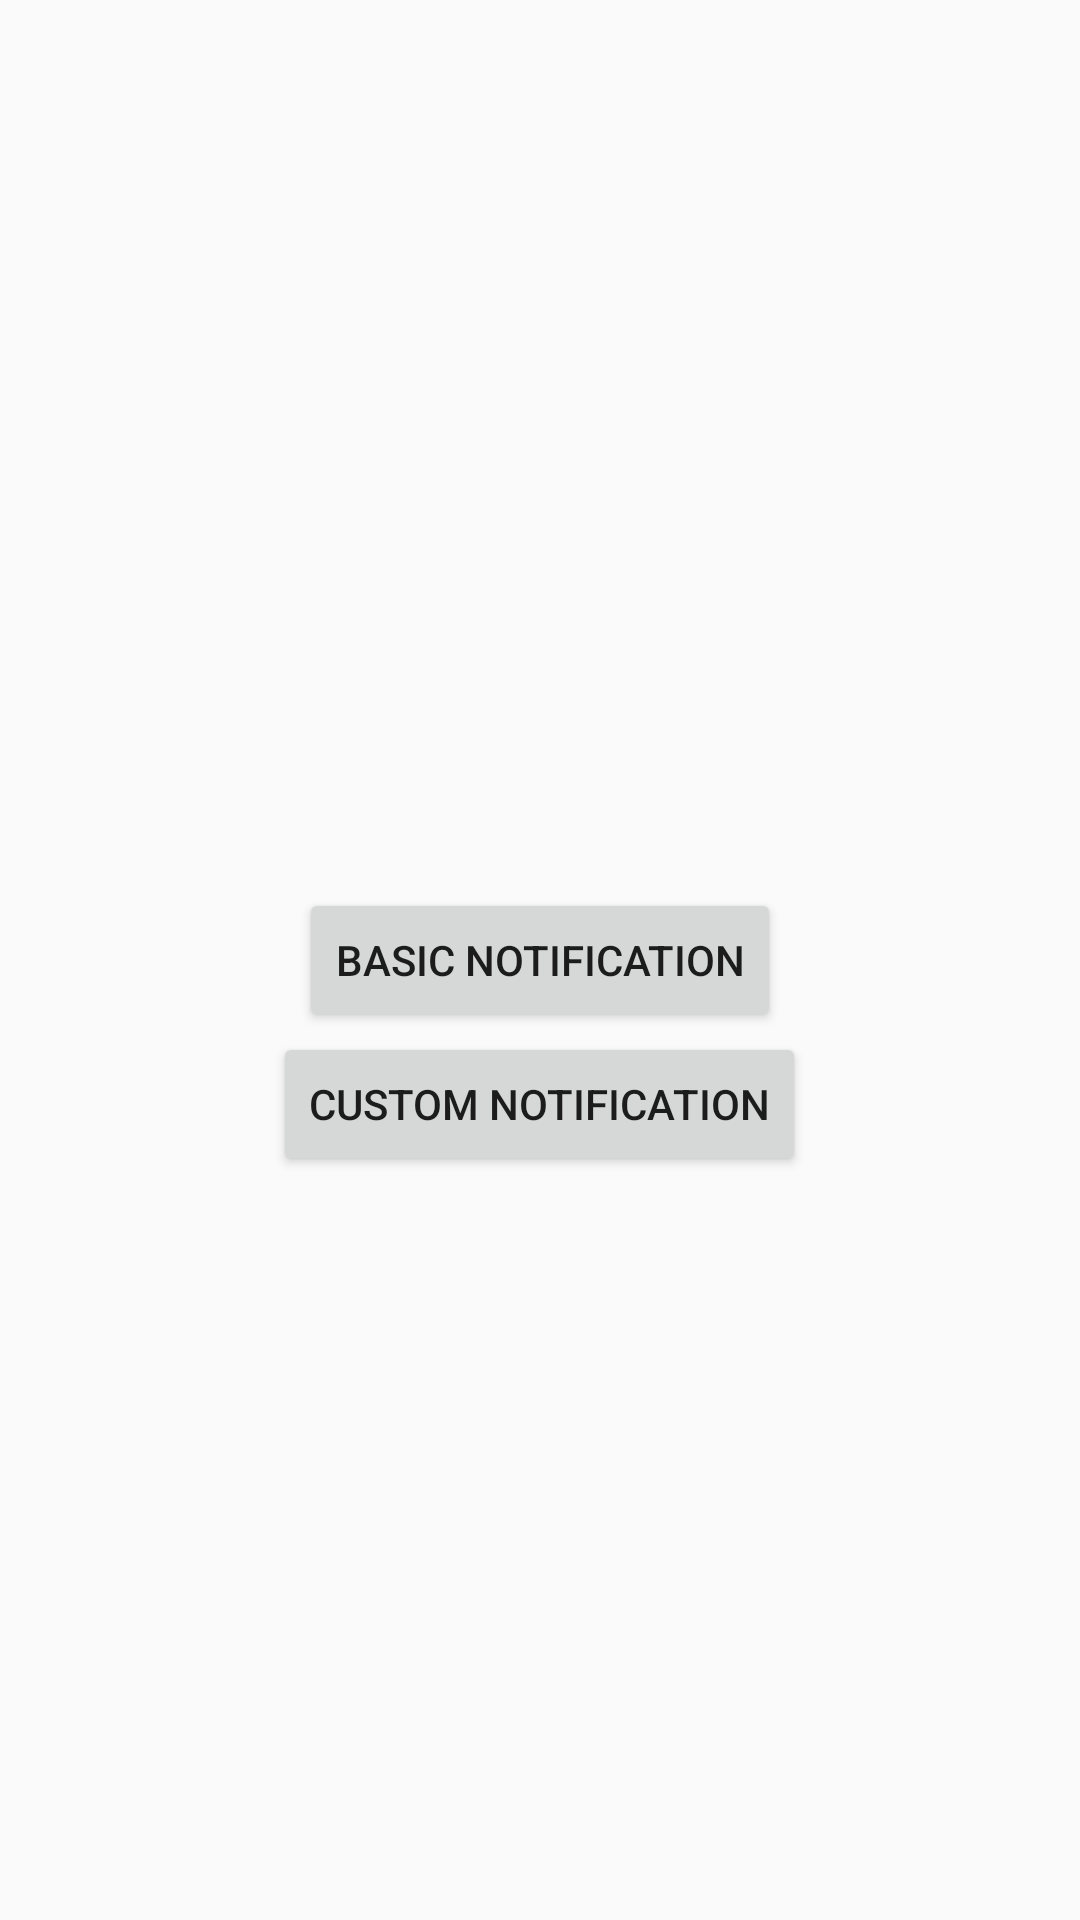

Reconstruct the res/layout file that produces this screen, plus the resources it refers to.
<!-- AndroidManifest.xml: application theme AppTheme -->
<!-- res/layout/activity_main.xml -->
<?xml version="1.0" encoding="utf-8"?>
<RelativeLayout xmlns:android="http://schemas.android.com/apk/res/android"
    xmlns:app="http://schemas.android.com/apk/res-auto"
    xmlns:tools="http://schemas.android.com/tools"
    android:layout_width="match_parent"
    android:layout_height="match_parent"
    tools:context=".MainActivity">

    <Button
        android:id="@+id/notification_button"
        android:layout_width="wrap_content"
        android:layout_height="wrap_content"
        android:layout_marginEnd="126dp"
        android:text="Basic Notification"
        android:layout_centerInParent="true" />

    <Button
        android:layout_below="@+id/notification_button"
        android:id="@+id/custom_notification_button"
        android:layout_width="wrap_content"
        android:layout_height="wrap_content"
        android:layout_marginEnd="126dp"
        android:text="Custom Notification"
        android:layout_centerHorizontal="true" />

</RelativeLayout>
<!-- resources referenced by this layout -->
<resources>
  <style name="AppTheme" parent="Theme.AppCompat.Light.DarkActionBar">
          
          <item name="colorPrimary">@color/colorPrimary</item>
          <item name="colorPrimaryDark">@color/colorPrimaryDark</item>
          <item name="colorAccent">@color/colorAccent</item>
      </style>
  <!-- not gathered from this repository: default colours our renderer supplied (Android Studio template values) -->
  <color name="colorPrimary">#FF6200EE</color>
  <color name="colorPrimaryDark">#FF3700B3</color>
  <color name="colorAccent">#FF03DAC5</color>
</resources>
